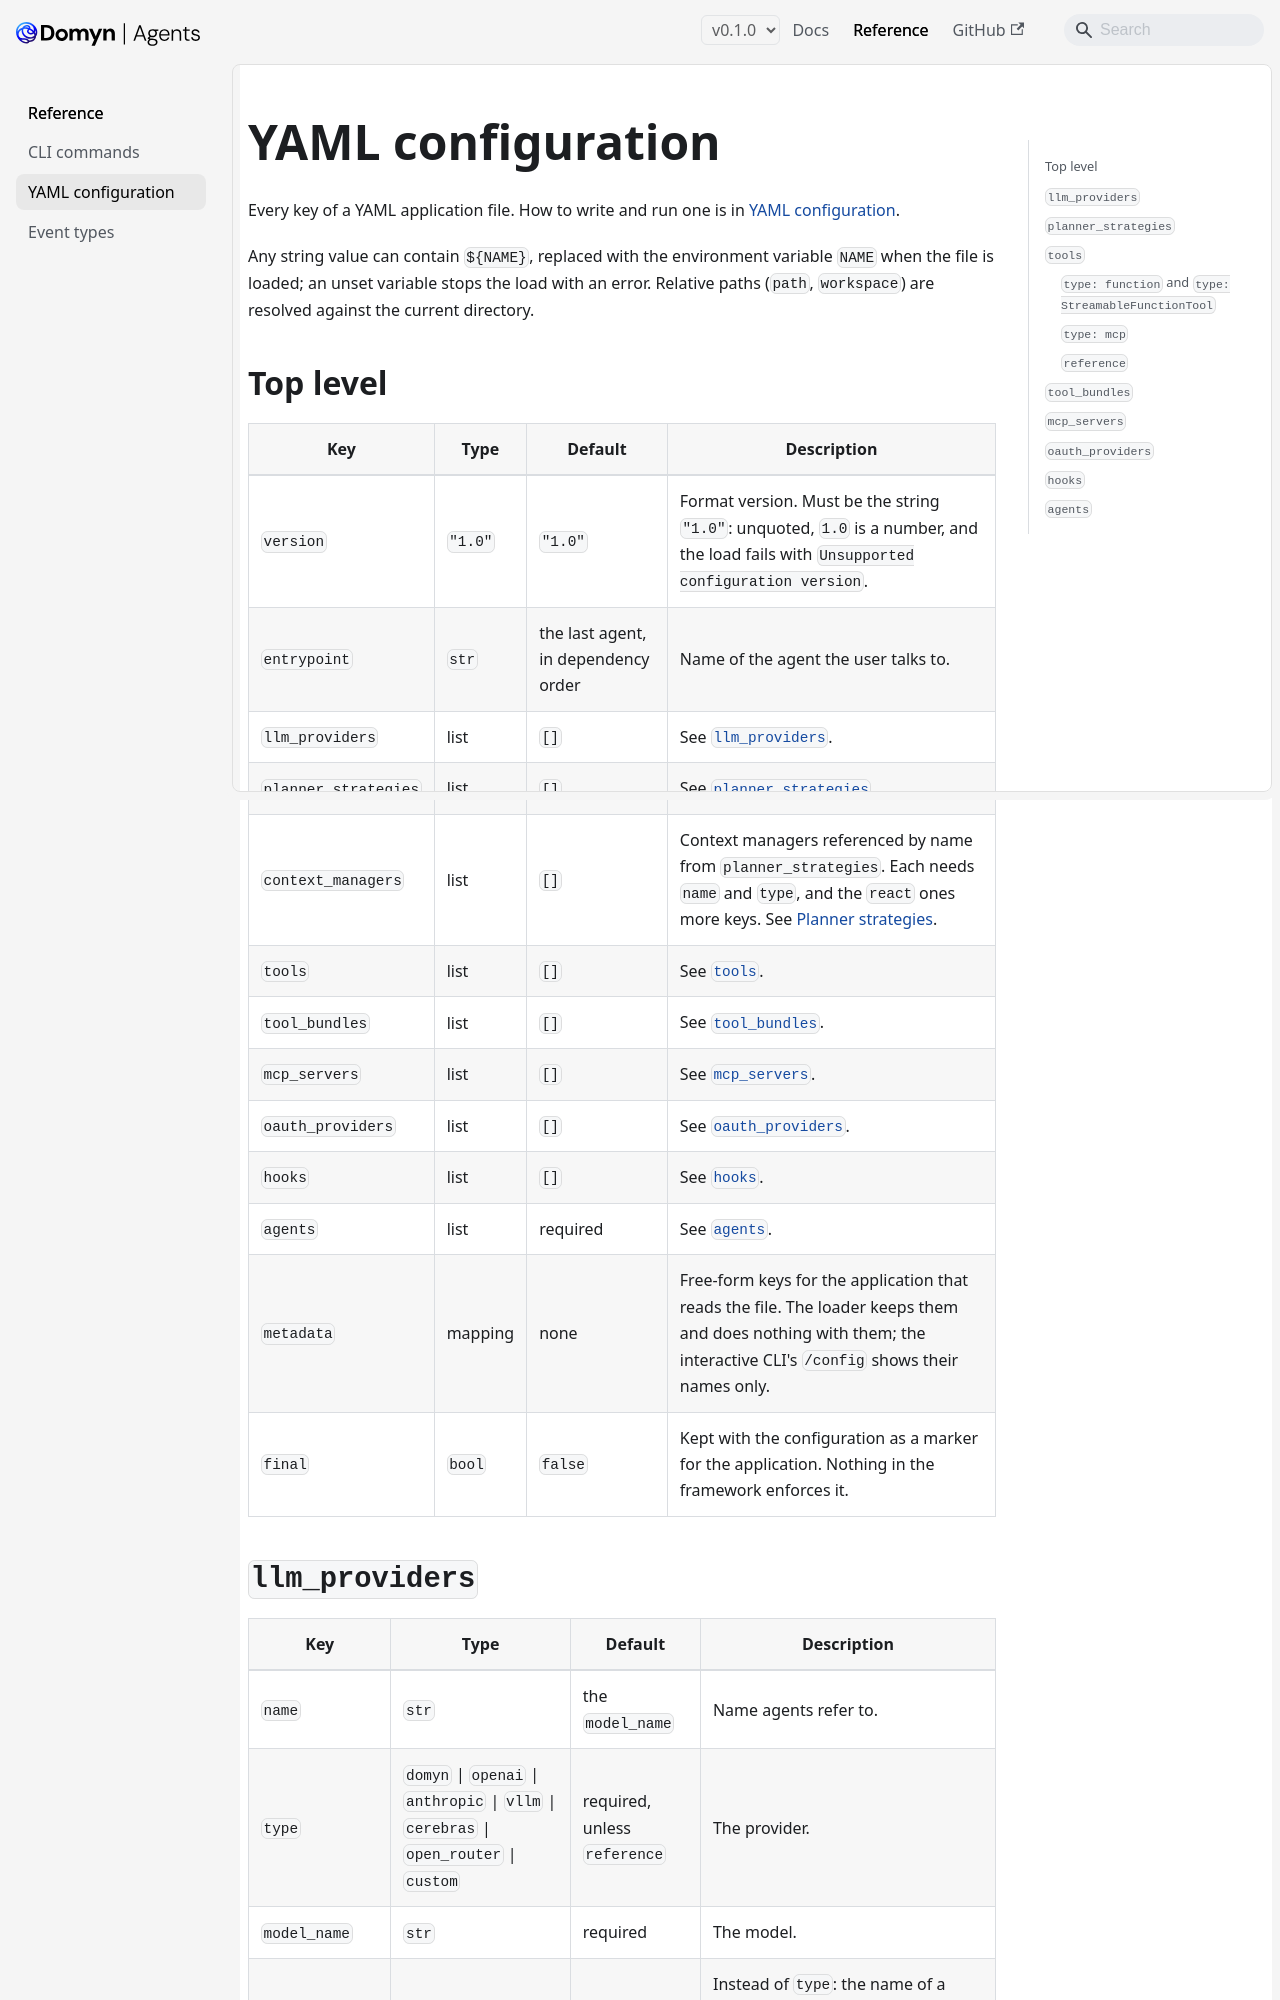

repository: DomynAI/domyn-agents · page: v0.1.0/reference/yaml-schema/index.html · generator: docusaurus

---
title: YAML configuration
sidebar_label: YAML configuration
description: "Every key of a YAML application file, with its type and default"
---

# YAML configuration

Every key of a YAML application file. How to write and run one is in [YAML configuration](../guides/configuration.md).

Any string value can contain `${NAME}`, replaced with the environment variable `NAME` when the file is loaded; an unset variable stops the load with an error. Relative paths (`path`, `workspace`) are resolved against the current directory.

## Top level

| Key | Type | Default | Description |
|---|---|---|---|
| `version` | `"1.0"` | `"1.0"` | Format version. Must be the string `"1.0"`: unquoted, `1.0` is a number, and the load fails with `Unsupported configuration version`. |
| `entrypoint` | `str` | the last agent, in dependency order | Name of the agent the user talks to. |
| `llm_providers` | list | `[]` | See [`llm_providers`](#llm_providers). |
| `planner_strategies` | list | `[]` | See [`planner_strategies`](#planner_strategies). |
| `context_managers` | list | `[]` | Context managers referenced by name from `planner_strategies`. Each needs `name` and `type`, and the `react` ones more keys. See [Planner strategies](../guides/planner-strategies.md). |
| `tools` | list | `[]` | See [`tools`](#tools). |
| `tool_bundles` | list | `[]` | See [`tool_bundles`](#tool_bundles). |
| `mcp_servers` | list | `[]` | See [`mcp_servers`](#mcp_servers). |
| `oauth_providers` | list | `[]` | See [`oauth_providers`](#oauth_providers). |
| `hooks` | list | `[]` | See [`hooks`](#hooks). |
| `agents` | list | required | See [`agents`](#agents). |
| `metadata` | mapping | none | Free-form keys for the application that reads the file. The loader keeps them and does nothing with them; the interactive CLI's `/config` shows their names only. |
| `final` | `bool` | `false` | Kept with the configuration as a marker for the application. Nothing in the framework enforces it. |
